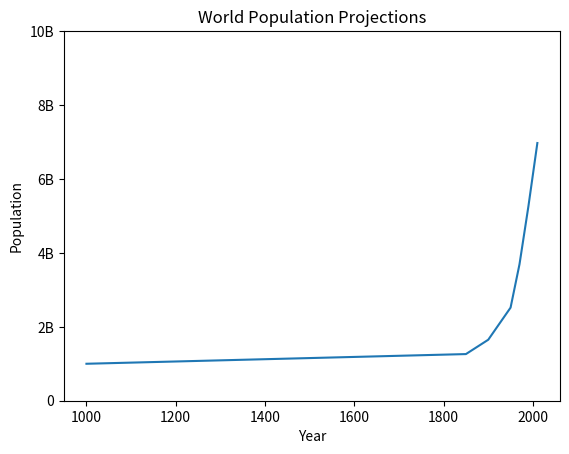

This figure's Python source:
import matplotlib.pyplot as plt
year = [1950, 1970, 1990, 2010]
pop = [2.519, 3.692, 5.263, 6.972]

year = [1000, 1850, 1900] + year
pop = [1.0, 1.262, 1.650] + pop

plt.plot(year, pop) # grafica con linea

plt.xlabel('Year') 
plt.ylabel('Population')
plt.title('World Population Projections')
plt.yticks([0, 2, 4, 6, 8, 10],
           ['0', '2B', '4B', '6B', '8B', '10B']) # modify intervals

plt.show()
# plt.clf() #clears the plot 

# plt.scatter(year, pop) # grafica con puntos solo
# plt.show()
# plt.clf()

#examples
# Specify c and alpha inside plt.scatter()
# plt.scatter(x = gdp_cap, y = life_exp, s = np.array(pop) * 2, c = col, alpha=0.8)

# # Previous customizations
# plt.xscale('log') 
# plt.xlabel('GDP per Capita [in USD]')
# plt.ylabel('Life Expectancy [in years]')
# plt.title('World Development in 2007')
# plt.xticks([1000,10000,100000], ['1k','10k','100k'])

# Additional customizations
# plt.text(1550, 71, 'India')
# plt.text(5700, 80, 'China')

# # Add grid() call
# plt.grid(True)

# Show the plot
plt.show()
# # Show the plot
# plt.show()
